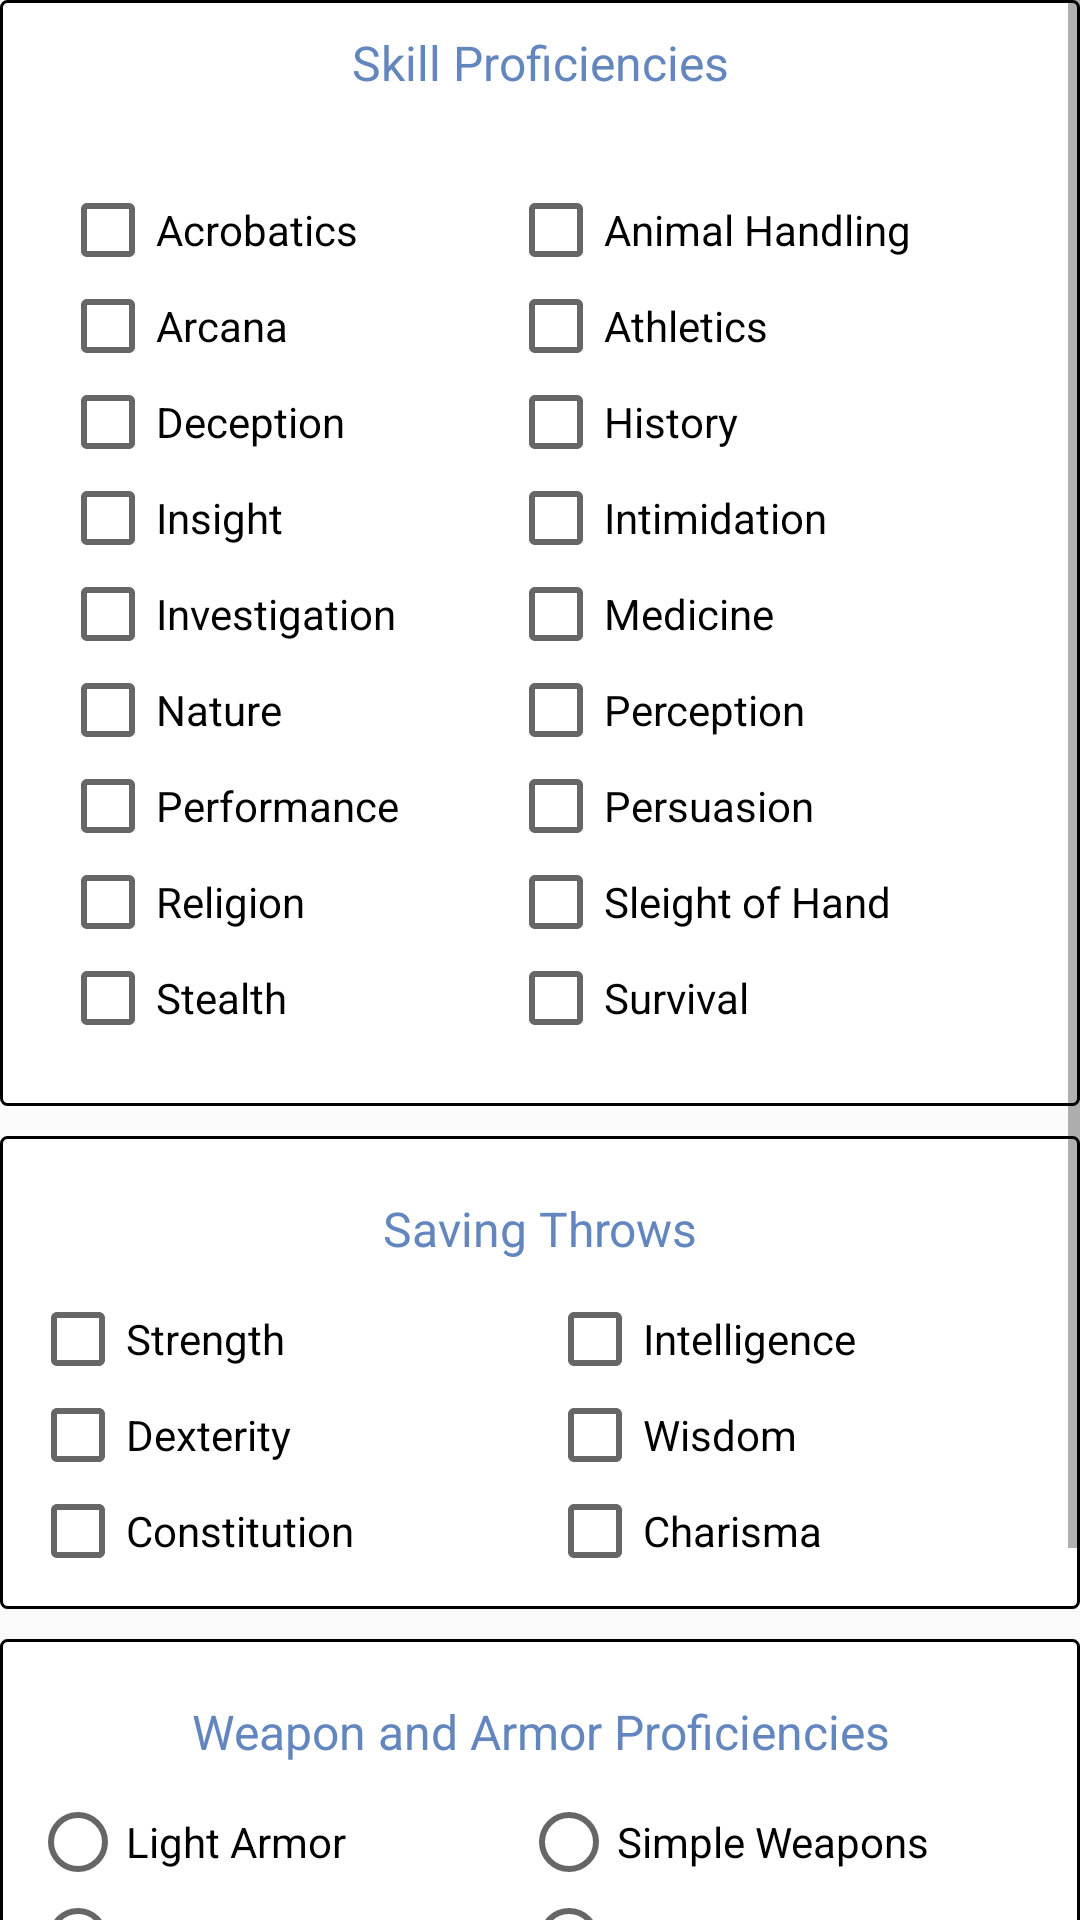

Android layout source for this screen:
<!-- AndroidManifest.xml: application theme AppTheme -->
<!-- res/layout/activity_expand_character_1.xml -->
<?xml version="1.0" encoding="utf-8"?>
<ScrollView xmlns:android="http://schemas.android.com/apk/res/android"
    android:layout_width="fill_parent"
    android:layout_height="fill_parent"
    android:layout_margin="10dp">

    <LinearLayout
        android:layout_width="match_parent"
        android:layout_height="wrap_content"
        android:orientation="vertical" >

        <LinearLayout
            android:layout_width="match_parent"
            android:layout_height="match_parent"
            android:orientation="vertical"
            android:background="@drawable/border" >

            <TextView
                android:layout_width="match_parent"
                android:layout_height="wrap_content"
                android:text="Skill Proficiencies"
                android:textColor="#6386bf"
                android:textSize="16sp"
                android:textAlignment="center"/>

            <TextView
                android:id="@+id/skills_message"
                android:layout_width="match_parent"
                android:layout_height="wrap_content"
                android:textAlignment="center"/>

            <TableLayout
                android:layout_width="fill_parent"
                android:layout_height="wrap_content"
                android:layout_margin="10dp"
                android:stretchColumns="*" >

                <TableRow>
                    <CheckBox
                        android:id="@+id/checkbox_Acrobatics"
                        android:text="@string/checkbox_Acrobatics" />

                    <CheckBox
                        android:id="@+id/checkbox_Animal_Handling"
                        android:text="@string/checkbox_Animal_Handling" />
                </TableRow>

                <TableRow>
                    <CheckBox
                        android:id="@+id/checkbox_Arcana"
                        android:text="@string/checkbox_Arcana"/>

                    <CheckBox
                        android:id="@+id/checkbox_Athletics"
                        android:text="@string/checkbox_Athletics"/>
                </TableRow>

                <TableRow>
                    <CheckBox
                        android:id="@+id/checkbox_Deception"
                        android:text="@string/checkbox_Deception"/>

                    <CheckBox
                        android:id="@+id/checkbox_History"
                        android:text="@string/checkbox_History"/>
                </TableRow>

                <TableRow>
                    <CheckBox
                        android:id="@+id/checkbox_Insight"
                        android:text="@string/checkbox_Insight"/>

                    <CheckBox
                        android:id="@+id/checkbox_Intimidation"
                        android:text="@string/checkbox_Intimidation"/>
                </TableRow>

                <TableRow>
                    <CheckBox
                        android:id="@+id/checkbox_Investigation"
                        android:text="@string/checkbox_Investigation"/>

                    <CheckBox
                        android:id="@+id/checkbox_Medicine"
                        android:text="@string/checkbox_Medicine"/>
                </TableRow>

                <TableRow>
                    <CheckBox
                        android:id="@+id/checkbox_Nature"
                        android:text="@string/checkbox_Nature"/>

                    <CheckBox
                        android:id="@+id/checkbox_Perception"
                        android:text="@string/checkbox_Perception"/>
                </TableRow>

                <TableRow>
                    <CheckBox
                        android:id="@+id/checkbox_Performance"
                        android:text="@string/checkbox_Performance"/>

                    <CheckBox
                        android:id="@+id/checkbox_Persuasion"
                        android:text="@string/checkbox_Persuasion"/>
                </TableRow>

                <TableRow>
                    <CheckBox
                        android:id="@+id/checkbox_Religion"
                        android:text="@string/checkbox_Religion"/>

                    <CheckBox
                        android:id="@+id/checkbox_Sleight_of_Hand"
                        android:text="@string/checkbox_Sleight_of_Hand"/>
                </TableRow>

                <TableRow>
                    <CheckBox
                        android:id="@+id/checkbox_Stealth"
                        android:text="@string/checkbox_Stealth"/>

                    <CheckBox
                        android:id="@+id/checkbox_Survival"
                        android:text="@string/checkbox_Survival"/>
                </TableRow>
            </TableLayout>
        </LinearLayout>

        <LinearLayout
            android:layout_width="match_parent"
            android:layout_height="match_parent"
            android:orientation="vertical"
            android:layout_marginTop="10dp"
            android:background="@drawable/border" >

            <TextView
                android:text="Saving Throws"
                android:textColor="#6386bf"
                android:textSize="16sp"
                android:textAlignment="center"
                android:layout_margin="10dp"
                android:layout_width="match_parent"
                android:layout_height="wrap_content" />

            <TableLayout
                android:layout_width="match_parent"
                android:layout_height="match_parent"
                android:stretchColumns="*">

                <TableRow>
                    <CheckBox
                        android:id="@+id/checkbox_Str_Save"
                        android:text="@string/checkbox_Str_Save"
                        android:layout_width="wrap_content"
                        android:layout_height="wrap_content" />

                    <CheckBox
                        android:id="@+id/checkbox_Int_Save"
                        android:text="@string/checkbox_Int_Save"
                        android:layout_width="wrap_content"
                        android:layout_height="wrap_content" />

                </TableRow>

                <TableRow>
                    <CheckBox
                        android:id="@+id/checkbox_Dex_Save"
                        android:text="@string/checkbox_Dex_Save"
                        android:layout_width="wrap_content"
                        android:layout_height="wrap_content" />

                    <CheckBox
                        android:id="@+id/checkbox_Wis_Save"
                        android:text="@string/checkbox_Wis_Save"
                        android:layout_width="wrap_content"
                        android:layout_height="wrap_content" />
                </TableRow>

                <TableRow>
                    <CheckBox
                        android:id="@+id/checkbox_Con_Save"
                        android:text="@string/checkbox_Con_Save"
                        android:layout_width="wrap_content"
                        android:layout_height="wrap_content" />

                    <CheckBox
                        android:id="@+id/checkbox_Cha_Save"
                        android:text="@string/checkbox_Cha_Save"
                        android:layout_width="wrap_content"
                        android:layout_height="wrap_content" />
                </TableRow>
            </TableLayout>
        </LinearLayout>

        <LinearLayout
            android:layout_width="match_parent"
            android:layout_height="wrap_content"
            android:orientation="vertical"
            android:layout_marginTop="10dp"
            android:background="@drawable/border">

            <TextView
                android:text="Weapon and Armor Proficiencies"
                android:textColor="#6386bf"
                android:textSize="16sp"
                android:textAlignment="center"
                android:layout_margin="10dp"
                android:layout_width="match_parent"
                android:layout_height="wrap_content" />

            <TableLayout
                android:layout_width="match_parent"
                android:layout_height="wrap_content"
                android:stretchColumns="*">

                <TableRow>
                    <RadioButton
                        android:id="@+id/radio_Light_Armor"
                        android:text="@string/radio_Light_Armor"/>

                    <RadioButton
                        android:id="@+id/radio_Simple_Weapon"
                        android:text="@string/radio_Simple_Weapon"/>
                </TableRow>

                <TableRow>
                    <RadioButton
                        android:id="@+id/radio_Medium_Armor"
                        android:text="@string/radio_Medium_Armor"/>

                    <RadioButton
                        android:id="@+id/radio_Martial_Weapon"
                        android:text="@string/radio_Martial_Weapon"/>
                </TableRow>

                <TableRow>
                    <RadioButton
                        android:id="@+id/radio_Heavy_Armor"
                        android:text="@string/radio_Heavy_Armor"/>

                    <RadioButton
                        android:id="@+id/radio_Other_Weapon"
                        android:text="@string/radio_Other_Weapon"/>
                </TableRow>

                <TableRow>
                    <RadioButton
                        android:id="@+id/radio_Shield"
                        android:text="@string/radio_Shield"/>
                </TableRow>

                <TextView
                    android:id="@+id/textView_Other_weapons"
                     android:textAlignment="center"
                    android:layout_marginTop="5dp"
                    android:visibility="gone" />

            </TableLayout>

        </LinearLayout>

        <Button
            android:id="@+id/nextButton"
            android:text="@string/nextButton"
            android:layout_width="match_parent"
            android:layout_height="wrap_content"
            android:layout_marginTop="10dp"/>

    </LinearLayout>
</ScrollView>
<!-- resources referenced by this layout -->
<resources>
  <!-- drawable border (drawable) -->
  <shape xmlns:android="http://schemas.android.com/apk/res/android" android:shape="rectangle" >
      <solid android:color="@android:color/white" />
      <stroke android:width="1dip" android:color="#000000" />
      <corners android:radius="2dp" />
      <padding
          android:top="10dp"
          android:bottom="10dp"
          android:left="10dp"
          android:right="10dp" />
  </shape>
  <string name="checkbox_Acrobatics">Acrobatics</string>
  <string name="checkbox_Animal_Handling">Animal Handling</string>
  <string name="checkbox_Arcana">Arcana</string>
  <string name="checkbox_Athletics">Athletics</string>
  <string name="checkbox_Cha_Save">Charisma</string>
  
      //Weapon and Armor Radio Buttons
  <string name="checkbox_Con_Save">Constitution</string>
  <string name="checkbox_Deception">Deception</string>
  <string name="checkbox_Dex_Save">Dexterity</string>
  <string name="checkbox_History">History</string>
  <string name="checkbox_Insight">Insight</string>
  <string name="checkbox_Int_Save">Intelligence</string>
  <string name="checkbox_Intimidation">Intimidation</string>
  <string name="checkbox_Investigation">Investigation</string>
  <string name="checkbox_Medicine">Medicine</string>
  <string name="checkbox_Nature">Nature</string>
  <string name="checkbox_Perception">Perception</string>
  <string name="checkbox_Performance">Performance</string>
  <string name="checkbox_Persuasion">Persuasion</string>
  <string name="checkbox_Religion">Religion</string>
  <string name="checkbox_Sleight_of_Hand">Sleight of Hand</string>
  <string name="checkbox_Stealth">Stealth</string>
  <string name="checkbox_Str_Save">Strength</string>
  <string name="checkbox_Survival">Survival</string>
  
      //Saving Throw checkboxes
  <string name="checkbox_Wis_Save">Wisdom</string>
  <string name="nextButton">Next</string>
  
      //Spinner strings
  <string name="radio_Heavy_Armor">Heavy Armor</string>
  <string name="radio_Light_Armor">Light Armor</string>
  <string name="radio_Martial_Weapon">Martial Weapons</string>
  <string name="radio_Medium_Armor">Medium Armor</string>
  <string name="radio_Other_Weapon">Other Weapons</string>
  <string name="radio_Shield">Shields</string>
  <string name="radio_Simple_Weapon">Simple Weapons</string>
  <style name="AppTheme" parent="Theme.AppCompat.Light.DarkActionBar">
          
          <item name="colorPrimary">@color/colorPrimary</item>
          <item name="colorPrimaryDark">@color/colorPrimaryDark</item>
          <item name="colorAccent">@color/colorAccent</item>
      </style>
  
      // Horizontal Line
  <color name="colorPrimary">#6F9BBD</color>
  <color name="colorPrimaryDark">#575E79</color>
  <color name="colorAccent">#FF7F7F</color>
</resources>
